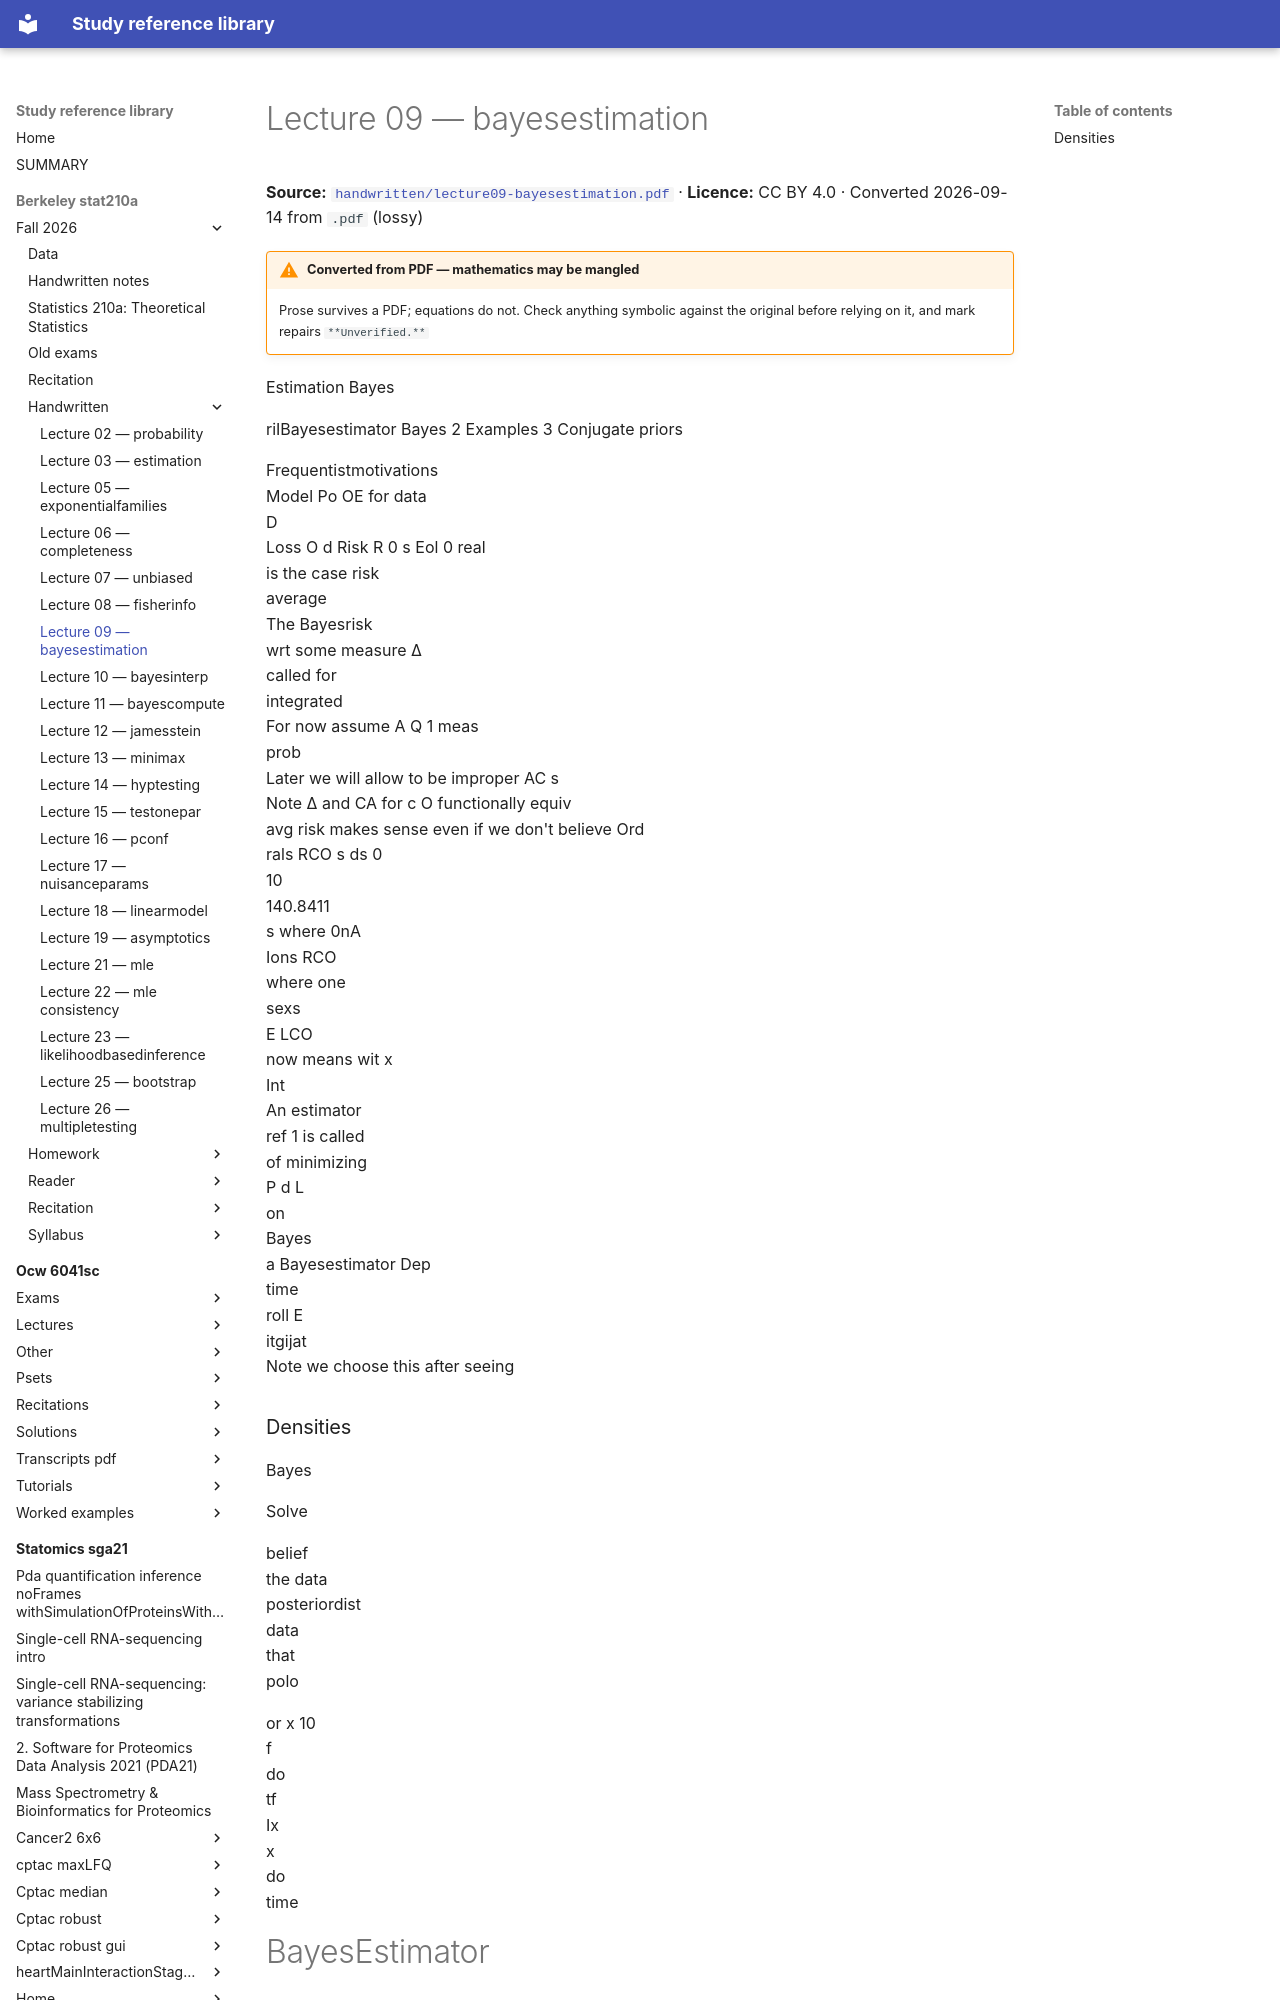

repository: Claptar/knowledge-base-library · page: berkeley-stat210a/fall-2026/handwritten/lecture09-bayesestimation/index.html · generator: mkdocs

---
title: Lecture 09 — bayesestimation
source: https://github.com/berkeley-stat210a/fall-2026/blob/7dc8f80da94dff74532d9e3923afdb16a255262d/handwritten/lecture09-bayesestimation.pdf
source_file: sources/berkeley-stat210a/fall-2026/handwritten/lecture09-bayesestimation.pdf
licence: CC BY 4.0
route: pdf
fidelity: lossy
converted: '2026-09-14'
---
